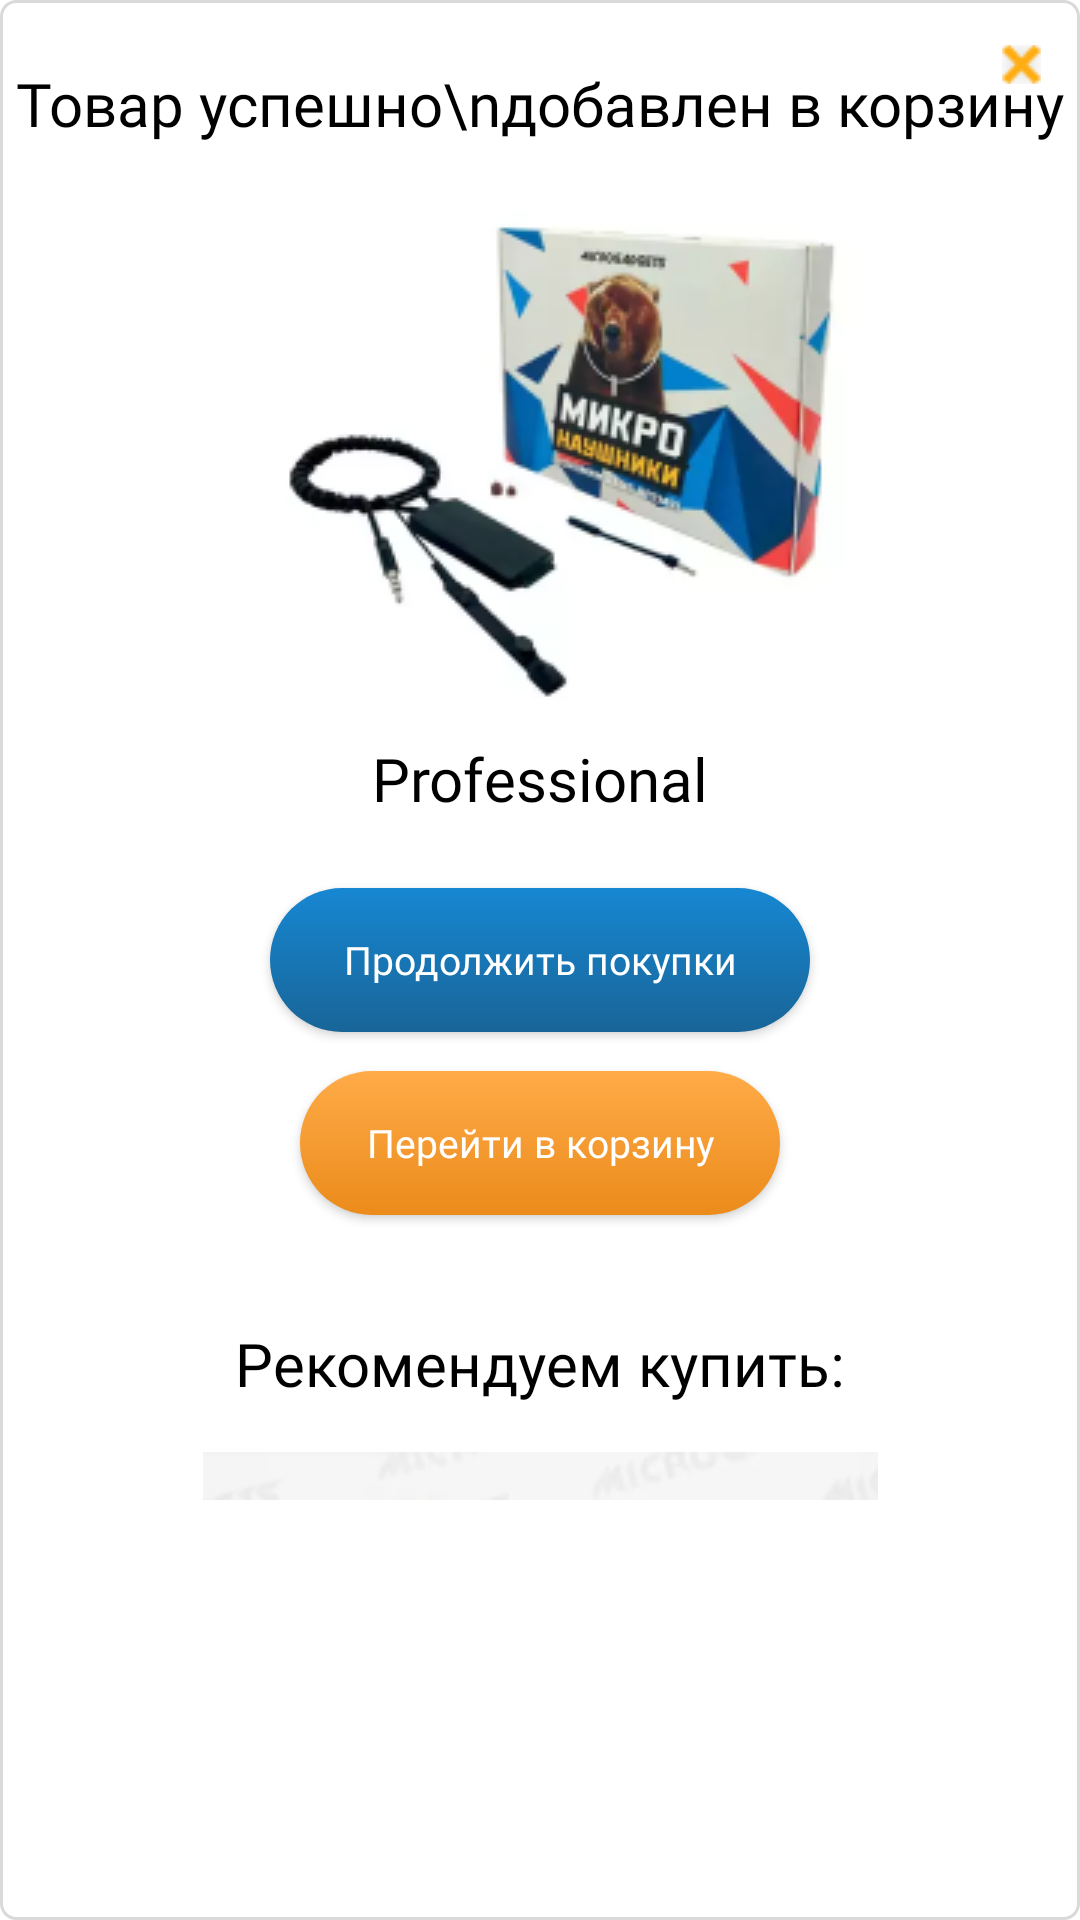

This screen was rendered from an Android layout file. Write that file and the resources it references.
<!-- AndroidManifest.xml: application theme Theme.MicrogatgetsNew2 -->
<!-- res/layout/fragment_take_cart.xml -->
<?xml version="1.0" encoding="utf-8"?>
<androidx.constraintlayout.widget.ConstraintLayout xmlns:android="http://schemas.android.com/apk/res/android"
    android:layout_width="280dp"
    android:layout_height="wrap_content"
    xmlns:app="http://schemas.android.com/apk/res-auto"
    android:background="@drawable/custom_border_layout">

    <ScrollView
        android:layout_width="match_parent"
        android:layout_height="500dp"
        app:layout_constraintTop_toTopOf="parent"
        android:scrollbars="none">

        <androidx.constraintlayout.widget.ConstraintLayout
            android:layout_width="match_parent"
            android:layout_height="match_parent"
            android:paddingBottom="26dp">

            <TextView
                android:id="@+id/textViewTakeCart"
                android:layout_width="wrap_content"
                android:layout_height="wrap_content"
                android:text="Товар успешно\nдобавлен в корзину"
                android:gravity="center"
                app:layout_constraintTop_toTopOf="parent"
                app:layout_constraintStart_toStartOf="parent"
                app:layout_constraintEnd_toEndOf="parent"
                android:layout_marginTop="21dp"
                android:fontFamily="@font/montserrat_bold"
                android:textColor="@color/black"
                android:textSize="20sp"/>

            <ImageButton
                android:id="@+id/imageButtonClose"
                android:layout_width="13dp"
                android:layout_height="13dp"
                android:src="@drawable/button_close_orange"
                app:layout_constraintEnd_toEndOf="parent"
                app:layout_constraintTop_toTopOf="parent"
                android:layout_marginTop="15dp"
                android:layout_marginRight="13dp"
                android:background="@android:color/transparent"/>

            <ImageView
                android:id="@+id/imageViewPicture"
                android:layout_width="wrap_content"
                android:layout_height="wrap_content"
                android:src="@drawable/professional_buy_main"
                app:layout_constraintTop_toBottomOf="@id/textViewTakeCart"
                app:layout_constraintStart_toStartOf="parent"
                app:layout_constraintEnd_toEndOf="parent"
                android:layout_marginTop="11dp"
                android:layout_marginLeft="1dp"
                android:layout_marginRight="1dp"/>

            <TextView
                android:id="@+id/textViewNamePicture"
                android:layout_width="wrap_content"
                android:layout_height="wrap_content"
                android:text="Professional"
                app:layout_constraintTop_toBottomOf="@id/imageViewPicture"
                app:layout_constraintStart_toStartOf="parent"
                app:layout_constraintEnd_toEndOf="parent"
                android:layout_marginTop="10dp"
                android:fontFamily="@font/montserrat_bold"
                android:textColor="@color/black"
                android:textSize="20sp"/>

            <androidx.appcompat.widget.AppCompatButton
                android:id="@+id/appCompatButtonResume"
                android:layout_width="180dp"
                android:layout_height="wrap_content"
                app:layout_constraintTop_toBottomOf="@id/textViewNamePicture"
                app:layout_constraintStart_toStartOf="parent"
                app:layout_constraintEnd_toEndOf="parent"
                android:background="@drawable/button_main"
                android:text="Продолжить покупки"
                android:textAllCaps="false"
                android:textColor="@color/white"
                android:fontFamily="@font/montserrat_bold"
                android:textSize="13sp"
                android:layout_marginTop="23dp"/>

            <androidx.appcompat.widget.AppCompatButton
                android:id="@+id/appCompatButtonOpenCart"
                android:layout_width="160dp"
                android:layout_height="wrap_content"
                app:layout_constraintTop_toBottomOf="@id/appCompatButtonResume"
                app:layout_constraintStart_toStartOf="parent"
                app:layout_constraintEnd_toEndOf="parent"
                android:layout_marginTop="13dp"
                android:background="@drawable/button_orange"
                android:text="Перейти в корзину"
                android:textAllCaps="false"
                android:textColor="@color/white"
                android:fontFamily="@font/montserrat_bold"
                android:textSize="13sp"/>

            <TextView
                android:id="@+id/textViewRecomend"
                android:layout_width="wrap_content"
                android:layout_height="wrap_content"
                app:layout_constraintTop_toBottomOf="@id/appCompatButtonOpenCart"
                app:layout_constraintStart_toStartOf="parent"
                app:layout_constraintEnd_toEndOf="parent"
                android:text="Рекомендуем купить:"
                android:fontFamily="@font/montserrat_bold"
                android:textColor="@color/black"
                android:textSize="20sp"
                android:layout_marginTop="36dp"/>

            <ImageView
                android:id="@+id/imageViewPictureRecomend1"
                android:layout_width="wrap_content"
                android:layout_height="wrap_content"
                app:layout_constraintTop_toBottomOf="@id/textViewRecomend"
                app:layout_constraintStart_toStartOf="parent"
                app:layout_constraintEnd_toEndOf="parent"
                android:src="@drawable/stick_and_dinamyc_image"
                android:layout_marginTop="16dp"/>

            <TextView
                android:id="@+id/textViewRecomendName1"
                android:layout_width="wrap_content"
                android:layout_height="wrap_content"
                android:text="Извлекатель + динамик"
                app:layout_constraintTop_toBottomOf="@id/imageViewPictureRecomend1"
                app:layout_constraintStart_toStartOf="parent"
                app:layout_constraintEnd_toEndOf="parent"
                android:fontFamily="@font/montserrat_bold"
                android:textColor="@color/black"
                android:textSize="18dp"
                android:layout_marginTop="9dp"/>

            <TextView
                android:id="@+id/textViewCostRecomend1"
                android:layout_width="wrap_content"
                android:layout_height="wrap_content"
                app:layout_constraintTop_toBottomOf="@id/textViewRecomendName1"
                app:layout_constraintStart_toStartOf="parent"
                app:layout_constraintEnd_toEndOf="parent"
                android:text="Цена: 300 ₽"
                android:fontFamily="@font/montserrat_medium"
                android:textSize="14sp"
                android:textColor="@color/black"
                android:layout_marginTop="19dp"/>

            <androidx.appcompat.widget.AppCompatButton
                android:id="@+id/appCompatButtonPutRecomend1"
                android:layout_width="180dp"
                android:layout_height="wrap_content"
                app:layout_constraintTop_toBottomOf="@id/textViewCostRecomend1"
                app:layout_constraintStart_toStartOf="parent"
                app:layout_constraintEnd_toEndOf="parent"
                android:background="@drawable/button_main"
                android:text="Добавить в корзину"
                android:fontFamily="@font/montserrat_bold"
                android:textColor="@color/white"
                android:textAllCaps="false"
                android:textSize="13dp"
                android:layout_marginTop="7dp"/>

            <ImageView
                android:id="@+id/imageViewPictureRecomend2"
                android:layout_width="wrap_content"
                android:layout_height="wrap_content"
                app:layout_constraintTop_toBottomOf="@id/appCompatButtonPutRecomend1"
                app:layout_constraintStart_toStartOf="parent"
                app:layout_constraintEnd_toEndOf="parent"
                android:src="@drawable/safe_dynamic_image"
                android:layout_marginTop="34dp"/>

            <TextView
                android:id="@+id/textViewRecomendName2"
                android:layout_width="wrap_content"
                android:layout_height="wrap_content"
                app:layout_constraintTop_toBottomOf="@id/imageViewPictureRecomend2"
                app:layout_constraintStart_toStartOf="parent"
                app:layout_constraintEnd_toEndOf="parent"
                android:text="Безопасный динамик"
                android:fontFamily="@font/montserrat_bold"
                android:textColor="@color/black"
                android:textSize="18sp"
                android:layout_marginTop="9dp"/>

            <TextView
                android:id="@+id/textViewCostRecomend2"
                android:layout_width="wrap_content"
                android:layout_height="wrap_content"
                app:layout_constraintTop_toBottomOf="@id/textViewRecomendName2"
                app:layout_constraintStart_toStartOf="parent"
                app:layout_constraintEnd_toEndOf="parent"
                android:text="Цена: 100 ₽"
                android:fontFamily="@font/montserrat_medium"
                android:textColor="@color/black"
                android:textSize="14sp"
                android:layout_marginTop="19dp"/>

            <androidx.appcompat.widget.AppCompatButton
                android:id="@+id/appCompatButtonPutRecomend2"
                android:layout_width="180dp"
                android:layout_height="wrap_content"
                app:layout_constraintTop_toBottomOf="@id/textViewCostRecomend2"
                app:layout_constraintStart_toStartOf="parent"
                app:layout_constraintEnd_toEndOf="parent"
                android:background="@drawable/button_main"
                android:text="Добавить в корзину"
                android:fontFamily="@font/montserrat_bold"
                android:textColor="@color/white"
                android:textAllCaps="false"
                android:textSize="13dp"
                android:layout_marginTop="7dp"/>

        </androidx.constraintlayout.widget.ConstraintLayout>

    </ScrollView>

</androidx.constraintlayout.widget.ConstraintLayout>
<!-- resources referenced by this layout -->
<resources>
  <color name="black">#FF000000</color>
  <color name="white">#FFFFFFFF</color>
  <!-- drawable button_close_orange: png bitmap (drawable, 976 bytes) -->
  <!-- drawable button_main (drawable) -->
  <?xml version="1.0" encoding="utf-8"?>
  <shape xmlns:android="http://schemas.android.com/apk/res/android"
      android:shape="rectangle">
      <gradient android:startColor="@color/start_gradient_button"
          android:endColor="@color/end_gradient_button"
          android:angle="270"/>
      <corners android:radius="25dp"/>
  </shape>
  <!-- drawable button_orange (drawable) -->
  <?xml version="1.0" encoding="utf-8"?>
  <shape xmlns:android="http://schemas.android.com/apk/res/android"
      android:shape="rectangle">
      <gradient android:startColor="@color/start_orange_gradient"
          android:endColor="@color/end_orange_gradient"
          android:angle="270"/>
      <corners android:radius="25dp"/>
  </shape>
  <!-- drawable custom_border_layout (drawable) -->
  <?xml version="1.0" encoding="utf-8"?>
  <shape xmlns:android="http://schemas.android.com/apk/res/android">
      <stroke android:width="1dp"
          android:color="@color/border"/>
      <corners android:radius="5dp"/>
      <solid android:color="@color/white"/>
  </shape>
  <!-- drawable professional_buy_main: png bitmap (drawable, 34944 bytes) -->
  <!-- drawable safe_dynamic_image: png bitmap (drawable, 23101 bytes) -->
  <!-- drawable stick_and_dinamyc_image: png bitmap (drawable, 26831 bytes) -->
  <style name="Theme.MicrogatgetsNew2" parent="Theme.MaterialComponents.DayNight.NoActionBar">
          
          <item name="colorPrimary">@color/purple_500</item>
          <item name="colorPrimaryVariant">@color/purple_700</item>
          <item name="colorOnPrimary">@color/white</item>
          
          <item name="colorSecondary">@color/teal_200</item>
          <item name="colorSecondaryVariant">@color/teal_700</item>
          <item name="colorOnSecondary">@color/black</item>
          
          <item name="android:statusBarColor">?attr/colorPrimaryVariant</item>
          
      </style>
  <color name="start_gradient_button">#1787D2</color>
  <color name="end_gradient_button">#186598</color>
  <color name="start_orange_gradient">#FFAB48</color>
  <color name="end_orange_gradient">#EB8B1B</color>
  <color name="border">#D9D9D9</color>
  <color name="purple_500">#FF6200EE</color>
  <color name="purple_700">#FF3700B3</color>
  <color name="teal_200">#FF03DAC5</color>
  <color name="teal_700">#FF018786</color>
</resources>
